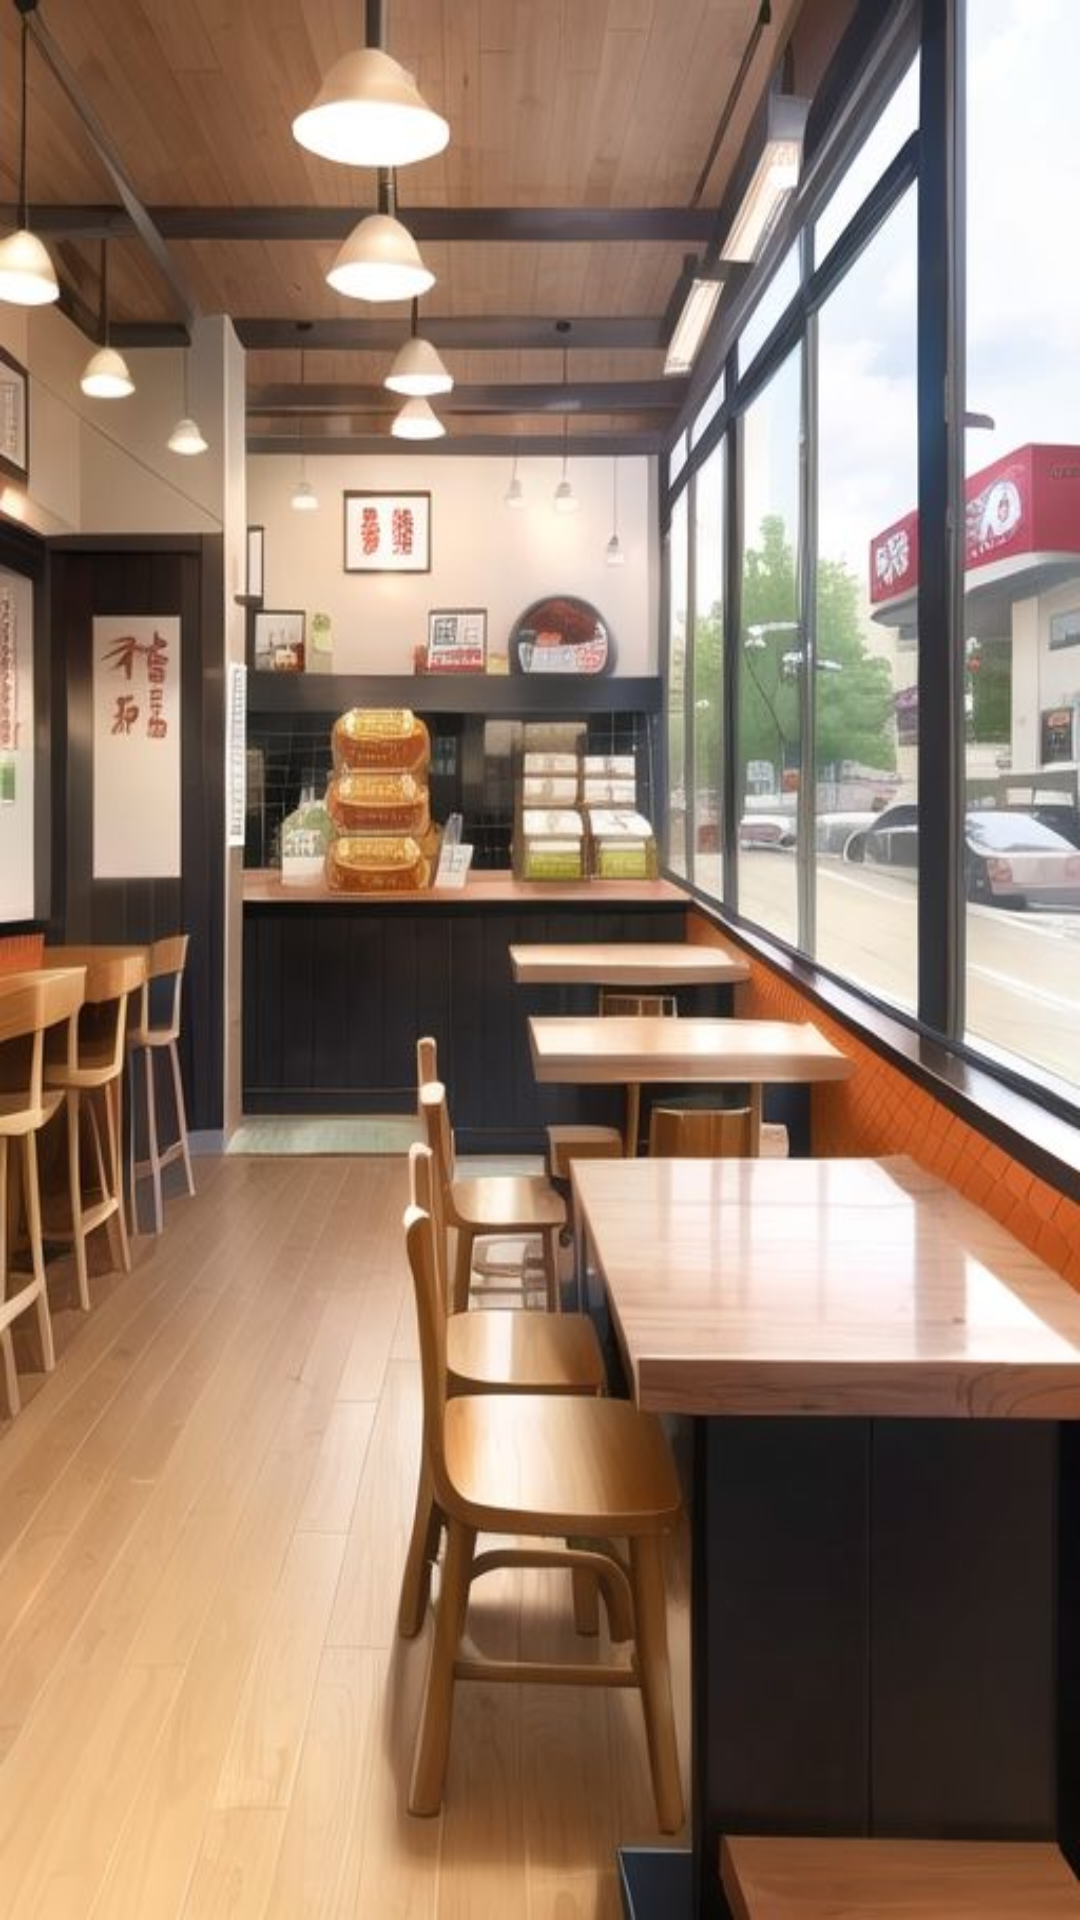

Android layout source for this screen:
<!-- AndroidManifest.xml: application theme Theme.LaCafeteria -->
<!-- res/layout/ver_orden.xml -->
<?xml version="1.0" encoding="utf-8"?>
<androidx.constraintlayout.widget.ConstraintLayout xmlns:android="http://schemas.android.com/apk/res/android"
    android:layout_width="match_parent"
    android:layout_height="match_parent"
    xmlns:app="http://schemas.android.com/apk/res-auto"
    xmlns:tools="http://schemas.android.com/tools"
    tools:context=".ver_ordenesActivity"
    android:background="@drawable/cafeteria">

    <ScrollView
        android:layout_width="0dp"
        android:layout_height="0dp"
        android:layout_margin="16dp"
        android:fillViewport="true"
        app:layout_constraintTop_toTopOf="parent"
        app:layout_constraintBottom_toBottomOf="parent"
        app:layout_constraintStart_toStartOf="parent"
        app:layout_constraintEnd_toEndOf="parent">

        <LinearLayout
            android:id="@+id/attendedOrdersLayout"
            android:layout_width="match_parent"
            android:layout_height="wrap_content"
            android:orientation="vertical">

            <TextView
                android:id="@+id/emptyMessage"
                android:layout_width="wrap_content"
                android:layout_height="wrap_content"
                android:text="No hay órdenes atendidas."
                android:textSize="18sp"
                android:padding="10dp"
                android:visibility="gone"/>  

        </LinearLayout>
    </ScrollView>

</androidx.constraintlayout.widget.ConstraintLayout>
<!-- resources referenced by this layout -->
<resources>
  <!-- drawable cafeteria: jpg bitmap (drawable, 63268 bytes) -->
  <style name="Theme.LaCafeteria" parent="Base.Theme.LaCafeteria" />
  <style name="Base.Theme.LaCafeteria" parent="Theme.Material3.DayNight.NoActionBar">
          
          
      </style>
</resources>
